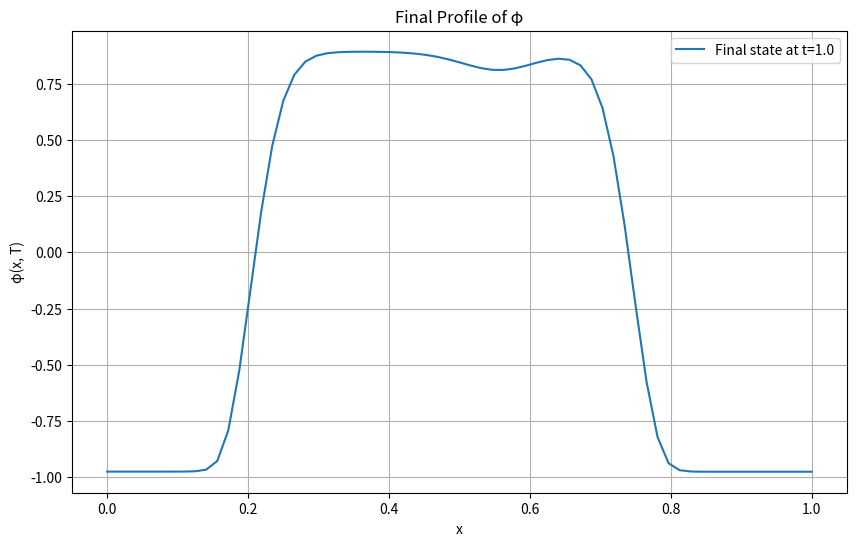

Recreate this plot in Python.
import numpy as np
import matplotlib.pyplot as plt

# === PARAMETERS ===
N = 64                 # Number of intervals (=> N+1 nodes)
Lx = 1.0                 # Domain length
h  = Lx / N              # Spatial step size (N intervals)
dt_initial = 1e-4      # Initial time step size
T = 1.0                  # Total simulation time
tau = 0.1            # Relaxation parameter for phi-equation keep it .01
gamma = 10.0             # Relaxation parameter for w-equation
c1 = 0.5                 # Flory–Huggins convex coefficient
c2 = 1            # Concave (quadratic) coefficient  as 1 
kappa = 0.03**2  # gradient-energy coefficient ~ (interface thickness)^2

# Derived parameters (optional)
theta   = 2 * c1
theta_c = 2 * c2

# Safeguards / tolerances
delta_sep = 1e-2         # keep |phi| <= 1 - delta_sep
dt = dt_initial
DEBUG = True
COMPUTE_ENERGY = False  # Only compute energy when needed

# === CORE FUNCTIONS ===
def instability_report(c1, c2, kappa, tau, Lx, Nmodes=12):
    import numpy as np
    a = 2*(c1 - c2)  # curvature at φ≈0 for your f'
    ks = np.pi * np.arange(1, Nmodes+1) / Lx
    q  = ks**2
    lam = (-kappa*q**2 - a*q) / (1 + tau*q)   # growth rates λ(k)
    print(f"a={a:.3g},  max λ={lam.max():.3g} at mode n={lam.argmax()+1},  unstable modes={(lam>0).sum()}")
    return lam

def regularized_log(phi, eps=None):
    
    if eps is None:
        eps = max(1e-8, 0.5*delta_sep)
    phi_s = np.clip(phi, -1+eps, 1-eps)
    return np.log((1 + phi_s)/(1 - phi_s))

def laplacian_matrix_neumann(N, h):
   
    a = 1.0 / (h*h)
    L = np.zeros((N+1, N+1))
    # Build using vectorization
    diag_indices = np.arange(1, N)
    L[diag_indices, diag_indices-1] = a
    L[diag_indices, diag_indices] = -2*a
    L[diag_indices, diag_indices+1] = a
    # boundaries: (Lv)_0 = 2/h^2 (v_1 - v_0), (Lv)_N = 2/h^2 (v_{N-1} - v_N)
    L[0, 0], L[0, 1]   = -2*a,  2*a
    L[N, N-1], L[N, N] =  2*a, -2*a
    return L

def apply_laplacian(L, v):
   
    return L @ v

def initialize_mu(phi, w, c1, c2, L):
  
    lap = apply_laplacian(L, phi)
    f_prime = c1 * regularized_log(phi) - 2.0*c2*phi
    return -kappa * lap + f_prime - w

def solve_w(w_old, dt, gamma, u_n, u_np1):
 
    gamma_dt = gamma/dt
    return ((gamma_dt - 0.5)*w_old + 0.5*(u_np1 + u_n)) / (gamma_dt + 0.5)

def solve_mu_residual(phi_new, phi_old, mu_new, mu_old, dt, L):

    lap_new = apply_laplacian(L, mu_new)
    lap_old = apply_laplacian(L, mu_old)
    return (phi_new - phi_old) / dt - 0.5*(lap_new + lap_old)

def solve_phi_residual(phi_new, phi_old, mu_new, mu_old, w_new, w_old, dt, tau, c1, c2, L):
 
    lap_new = apply_laplacian(L, phi_new)
    lap_old = apply_laplacian(L, phi_old)
    
    f_cvx = c1 * regularized_log(phi_new)   # implicit convex
    f_ccv = -2.0 * c2 * phi_old            # explicit concave
    mu_avg = 0.5*(mu_new + mu_old)
    w_avg  = 0.5*(w_new  + w_old)

    return (tau*(phi_new - phi_old)/dt) - 0.5 * kappa * (lap_new + lap_old) + (f_cvx + f_ccv) - mu_avg - w_avg

def assemble_jacobian(phi_new, dt, tau, c1, L):
  
    Nloc = len(phi_new) - 1
    size = 2*(Nloc+1)
    J = np.zeros((size, size))
    t = tau/dt
    s = 1.0/dt

    # K_phi_phi
    Kpp = -0.5 * kappa * L.copy()
    # Vectorized diagonal computation
    phi_sq = phi_new**2
    Diag = 2.0*c1 / (1.0 - phi_sq)      # safe since line search enforces |phi|<1
    np.fill_diagonal(Kpp, np.diag(Kpp) + t + Diag)

    # K_phi_mu, K_mu_phi, K_mu_mu
    I = np.eye(Nloc+1)
    Kpm = -0.5 * I
    Kmp =  s   * I
    Kmm = -0.5 * L

    # pack using slicing
    J[:Nloc+1, :Nloc+1]       = Kpp
    J[:Nloc+1, Nloc+1:]       = Kpm
    J[Nloc+1:, :Nloc+1]       = Kmp
    J[Nloc+1:, Nloc+1:]       = Kmm
    return J

def newton_raphson(phi_old, mu_old, w_old, w_new, dt, tau, c1, c2, delta_sep, L):
 
    phi_new = phi_old.copy()
    mu_new  = mu_old.copy()
    tol = 1e-6
    max_iter = 50
    Nloc = len(phi_old) - 1

    # trapezoidal weights for conservation check (w^T L = 0)
    wts = np.ones(Nloc + 1)
    wts[0]  = 0.5
    wts[-1] = 0.5
    wts_h = h * wts  # Precompute weighted factor

    for k in range(max_iter):
        # Residuals (compute once per iteration)
        res_phi = solve_phi_residual(phi_new, phi_old, mu_new, mu_old, w_new, w_old, dt, tau, c1, c2, L)
        res_mu  = solve_mu_residual(phi_new, phi_old, mu_new, mu_old, dt, L)
        R = np.concatenate([res_phi, res_mu])
        norm_R = np.linalg.norm(R)

        if DEBUG and k % 10 == 0:  # Reduce frequency of debug checks
            # weighted mass balance (discrete integral with trapz weights)
            mass_defect = np.dot(wts_h, res_mu)
            if not np.isfinite(mass_defect):
              raise RuntimeError("Non-finite mass_defect; check φ bounds/log regularization.")
            if abs(mass_defect) > 1e-12:
                print(f"[warn] weighted mass defect = {mass_defect:.3e}")

        if norm_R < tol:
            return phi_new, mu_new  # converged

        # Analytic Jacobian
        J = assemble_jacobian(phi_new, dt, tau, c1, L)

        # Solve for Newton step with regularization if needed
        try:
            delta = np.linalg.solve(J, -R)
        except np.linalg.LinAlgError:
            delta = np.linalg.solve(J + 1e-10*np.eye(J.shape[0]), -R)

        dphi = delta[:Nloc+1]
        dmu  = delta[Nloc+1:]

        # Step ceiling to keep φ in (-1+delta_sep, 1-delta_sep)
        # Vectorized computation
        with np.errstate(divide='ignore', invalid='ignore'):
            pos_mask = dphi > 0
            neg_mask = dphi < 0
            
            if np.any(pos_mask):
                alpha_pos = np.min((1 - delta_sep - phi_new[pos_mask]) / dphi[pos_mask])
            else:
                alpha_pos = np.inf
                
            if np.any(neg_mask):
                alpha_neg = np.min((-1 + delta_sep - phi_new[neg_mask]) / dphi[neg_mask])
            else:
                alpha_neg = np.inf
                
            alpha_max = min(alpha_pos, alpha_neg)
            
        if not np.isfinite(alpha_max) or alpha_max <= 0:
            alpha_max = 1.0
        alpha = min(1.0, 0.9 * alpha_max)

        # Armijo backtracking
        eta = 1e-3
        for _ in range(12):
            phi_t = phi_new + alpha * dphi
            mu_t  = mu_new  + alpha * dmu
            if np.all(np.abs(phi_t) < 1 - delta_sep):
                Rphi_t = solve_phi_residual(phi_t, phi_old, mu_t, mu_old, w_new, w_old, dt, tau, c1, c2, L)
                Rmu_t  = solve_mu_residual(phi_t, phi_old, mu_t, mu_old, dt, L)
                Rt = np.concatenate([Rphi_t, Rmu_t])
                if np.linalg.norm(Rt) <= (1 - eta * alpha) * norm_R:
                    phi_new, mu_new = phi_t, mu_t
                    break
            alpha *= 0.5
        else:
            # line search failed: return last iterate (partially improved state)
            return phi_new, mu_new

    # Not converged within max_iter: return last iterate
    return phi_new, mu_new

def trapz_weights(n_nodes: int) -> np.ndarray:
    w = np.ones(n_nodes)
    w[0] = 0.5
    w[-1] = 0.5
    return w

def free_energy(phi, kappa, c1, c2, h, w=None, eps=None):
    
    wts = trapz_weights(len(phi))
    # gradient part: ∫ (kappa/2) |phi_x|^2 dx  ≈  (kappa/(2h)) Σ (Δphi)^2
    dphi = np.diff(phi)  # More efficient than phi[1:] - phi[:-1]
    E_grad = (kappa/(2.0*h)) * np.sum(dphi**2)

    # bulk part: ψ(φ) with safe logs
    if eps is None: 
        eps = 1e-8
    phi_s = np.clip(phi, -1+eps, 1-eps)
    psi = c1*((1+phi_s)*np.log(1+phi_s) + (1-phi_s)*np.log(1-phi_s)) - c2*(phi_s**2)
    E_bulk = h * np.dot(wts, psi)

    E = E_grad + E_bulk

    # optional external coupling: -∫ w φ dx
    if w is not None:
        E -= h * np.dot(wts, w*phi)
    return E

def init_phi_random(N, delta_sep, amp=0.01, seed=42, enforce_zero_mean=True):
   
    rng = np.random.default_rng(seed)
    phi0 = amp * rng.standard_normal(N + 1)

    # optional: enforce trapezoidal zero mean (mass-neutral start)
    if enforce_zero_mean:
        wts = trapz_weights(N + 1)
        m = np.dot(wts, phi0) / wts.sum()
        phi0 -= m

    # safety: stay within the log domain
    phi0 = np.clip(phi0, -1 + delta_sep, 1 - delta_sep)
    return phi0


def source_u(t, x):
   
    return np.zeros_like(x)

def run_main_simulation(store_history = False):
    """
    Run the forward simulation of the viscous Cahn–Hilliard system.

    Parameters
    ----------
    store_history : bool, optional
        If True, the full space–time history of φ is stored and returned.  When
        False, the solver behaves as originally written (no return).

    Returns
    -------
    phi_hist : ndarray, shape (M+1, N+1)
        The full field history of φ over time (only when ``store_history`` is True).
    x : ndarray, shape (N+1,)
        Spatial grid used in the simulation (only when ``store_history`` is True).
    t_hist : ndarray, shape (M+1,)
        Time stamps corresponding to each stored state in ``phi_hist`` (only when
        ``store_history`` is True).

    Notes
    -----
    The forward solver uses a fixed time step ``dt``.  The number of time
    intervals is ``int(np.ceil(T / dt))``, and the history arrays are sized
    accordingly.  If ``store_history`` is False, the solver runs as
    originally designed and returns nothing.
    """
    x = np.linspace(0, Lx, N + 1)
    # initial phi inside (-1,1)
    phi = init_phi_random(N, delta_sep, amp=0.01, seed=42, enforce_zero_mean=True)

    w   = np.zeros(N + 1)
    
    # precompute Neumann Laplacian ONCE
    Lmat = laplacian_matrix_neumann(N, h)
    
    mu  = initialize_mu(phi, w, c1, c2, Lmat)     # Use precomputed L

    current_time = 0.0
    step = 0

    # Pre-allocate history arrays if requested
    if store_history:
        # compute the expected number of time levels. We take ceiling to be safe
        M_steps = int(np.ceil(T / dt))
        phi_hist = np.empty((M_steps + 1, N + 1), dtype=np.float64)
        t_hist = np.empty(M_steps + 1, dtype=np.float64)
        # record initial state
        phi_hist[0] = phi.copy()
        t_hist[0] = current_time
        # index to store next state
        n_store = 0
    
    # Precompute source function if it's constant
    zero_source = np.zeros(N + 1)
    
    # Use tolerance to avoid floating-point issues at final time
    time_tol = 1e-10
    
    while current_time < T - time_tol:
        dt_step = min(dt, T - current_time)
        
        # Ensure we don't overshoot due to floating-point arithmetic
        if current_time + dt_step > T:
            dt_step = T - current_time

        # w^{n+1}
        u_n   = zero_source  # Avoid function call if source is zero
        u_np1 = zero_source
        w_new = solve_w(w, dt_step, gamma, u_n, u_np1)
        
        # Only compute energy when needed
        if COMPUTE_ENERGY and (step % 100 == 0):
            E_prev = free_energy(phi, kappa, c1, c2, h, w=None)
        
        # Newton solve for (phi^{n+1}, mu^{n+1})
        phi_new, mu_new = newton_raphson(phi, mu, w, w_new, dt_step, tau, c1, c2, delta_sep, Lmat)
        
        if COMPUTE_ENERGY and (step % 100 == 0):
            E_now  = free_energy(phi_new, kappa, c1, c2, h, w=None)
            print(f"ΔE = {E_now - E_prev:.3e}")   # should be <= 0 (up to tiny roundoff)
        
        # accept & clamp very lightly for safety
        phi = np.clip(phi_new, -1+delta_sep, 1-delta_sep)
        mu  = mu_new
        w   = w_new

        # update bookkeeping
        current_time += dt_step
        step += 1

        # store the updated state if requested
        if store_history:
            n_store += 1
            # ensure we don't exceed preallocated array
            if n_store < phi_hist.shape[0]:
                phi_hist[n_store] = phi
                # Ensure final time is exactly T, not T + small epsilon
                t_hist[n_store] = min(current_time, T)
            else:
                # In the unlikely event that the number of steps exceeds
                # preallocation, resize the history arrays. This should not
                # happen for fixed dt.
                phi_hist = np.vstack([phi_hist, phi[None, :]])
                t_hist = np.append(t_hist, min(current_time, T))
                n_store += 1

        if step % 100 == 0 or current_time >= T:
            print(f"Step {step:5d} | t={current_time:.4e} | ||phi||_inf={np.max(np.abs(phi)):.5f}")

        # optional per-step checks (only when debugging)
        if DEBUG and step % 500 == 0:  # Reduce frequency
            mass = np.sum(phi)  # Simple mass check
            if not np.isfinite(mass):
                print("[warn] non-finite mass at step", step)

    print("Simulation complete.")

    # plot final state (only when not storing history)
    if not store_history:
        plt.figure(figsize=(10, 6))
        plt.plot(x, phi, label=f'Final state at t={T}')
        plt.title("Final Profile of φ")
        plt.xlabel("x")
        plt.ylabel("φ(x, T)")
        plt.grid(True)
        plt.legend()
        plt.show()

    if store_history:
        return phi_hist[:n_store+1].copy(), x, t_hist[:n_store+1].copy()
    else:
        return None

if __name__ == '__main__':
    # When executed directly, run the simulation without storing the history
    run_main_simulation(store_history=False)
